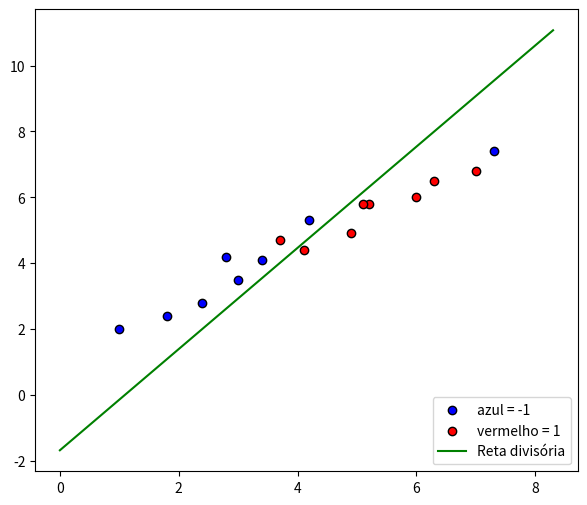

Python code for this plot:
import matplotlib.pyplot as plt
import numpy as np

# Classificador SVM com kernel linear, Regularização C e margem rígida (hard margin)
class SVMKernelManual:
  C: float
  kernel: np.ndarray
  alphas: np.ndarray
  support_vectors: np.ndarray
  support_labels: np.ndarray
  b: float
  tx_aprendizado: float
  max_iters: int
  
  def __init__(self, taxa_aprendizado=0.01, C=1.0, max_iters=200):
    self.tx_aprendizado = taxa_aprendizado
    self.C = C
    self.max_iters = max_iters
    self.alphas = None
    self.b = None
    self.support_vectors = None
    self.support_labels = None

  # Kernel linear: k(x1, x2) = x1 · x2
  def kernel(self, x1, x2):
    return np.dot(x1, x2)

  def fit(self, X, y):
    n_samples = X.shape[0]
    self.alphas = np.zeros(n_samples) # 1 alfa pra cada linha
    self.support_vectors = X.copy() # todos os pontos começam sendo vetores
    self.support_labels = y.copy()
    self.b = 0.0

    for _ in range(self.max_iters):
      # Loop de treinamento (SGD)
      for idx, x_i in enumerate(X):
        kernel_values = []
        # calculo do multiplicador de lagrange
        for x_j in self.support_vectors:
          kernel = self.kernel(x_i, x_j)
          kernel_values.append(kernel)
        score = self.b + np.sum(self.alphas * self.support_labels * kernel_values)

        if y[idx] * score < 1:
          self.alphas[idx] += self.tx_aprendizado * self.C
          self.b += self.tx_aprendizado * y[idx]
  
  def predict(self, x):
    score = self.b + np.sum( self.alphas * self.support_labels * np.array([self.kernel(x, x_j) for x_j in self.support_vectors]) )
    return np.sign(score)

  @property
  def w(self):
    # alfa * y * X
    return np.sum(self.alphas[:, None] * self.support_labels[:, None] * self.support_vectors, axis=0)


# Criando nossos dados
# 2 classes: -1 e 1
X_treino = np.array([
  [1.0, 2.0], [1.8, 2.4], [2.4, 2.8], [3.0, 3.5], [3.4, 4.1], [4.1, 4.4], [4.9, 4.9], [5.2, 5.8], 
  [6.0, 6.0], [7.0, 6.8], [2.8, 4.2], [3.7, 4.7], [4.2, 5.3], [5.1, 5.8], [6.3, 6.5], [7.3, 7.4]
])
ytreino = np.array([-1, -1, -1, -1, -1, 1, 1, 1, 1, 1, -1, 1, -1, 1, 1, -1])

modelo = SVMKernelManual(taxa_aprendizado=0.01, C=1.0, max_iters=200)
modelo.fit(X_treino, ytreino)
print(f'Reta divisória: {modelo.w[0]:.2f}x1 + {modelo.w[1]:.2f}x2 + {modelo.b:.2f}')

# Testando o modelo com novos pontos
X_novo = [1, 8]
predicao = modelo.predict(np.array([X_novo]))
print(f"Predição para {X_novo}: {predicao}")

X_novo = [5.5, 0]
predicao = modelo.predict(np.array([X_novo]))
print(f"Predição para {X_novo}: {predicao}")

X_novo = [7.0, 1]
predicao = modelo.predict(np.array([X_novo]))
print(f"Predição para {X_novo}: {predicao}")


# mostra os dados no grafico, cada categoria com uma cor
plt.figure(figsize=(7, 6))
plt.scatter(X_treino[ytreino == -1, 0], X_treino[ytreino == -1, 1], color='blue', edgecolors='k', label='azul = -1')
plt.scatter(X_treino[ytreino == 1, 0], X_treino[ytreino == 1, 1], color='red', edgecolors='k', label='vermelho = 1')

x_min, x_max = X_treino[:, 0].min() - 1, X_treino[:, 0].max() + 1
x_reta = np.linspace(x_min, x_max, 200)
y_reta = -(modelo.w[0] * x_reta + modelo.b) / modelo.w[1]

plt.plot(x_reta, y_reta, color='green', label='Reta divisória')
plt.legend(loc='lower right')
plt.show()
